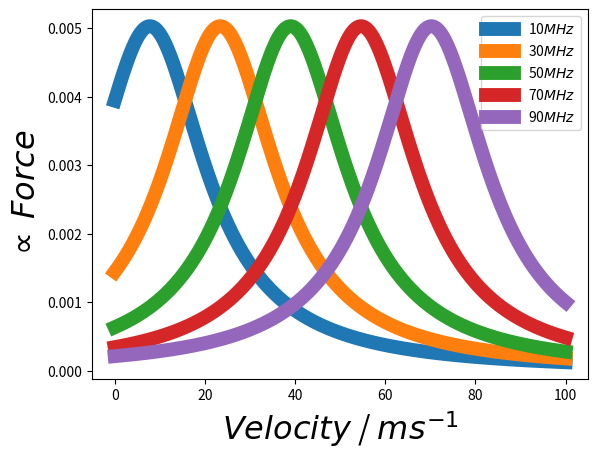

The matplotlib source for this figure:
import numpy as np 
import matplotlib.pyplot as plt
import scipy.constants as sc


Xi = 25
E0 = 1

""" Physical & Atomic Constants """
kb=sc.Boltzmann
mu0 = sc.mu_0
muB = 9.2740099*10**-24
u=sc.proton_mass
hbar=sc.hbar
c=sc.c
pi=np.pi 
e=sc.e
M=87*u
wab=2*pi*384.23e12
G=38.11e6
Z =337
dip= 3.485e-29
##d = G*Xi
''' Variable Orgy '''
Rabi = dip*E0/hbar
IoIs = 2*Rabi**2/G**2
IrE = c*8.85e-12/2*E0**2/10000   # This is W/cm^2
Fplot = [2.41418817e15, 2.41418821e15, 2.41418809e15]
#d = np.subtract(wab, Fplot)
i=0
zs=[]
vs=[]
ts=[]
a=0

d = [10e6,30e6,50e6,70e6,90e6]
w = np.subtract(wab , d)

v = np.linspace(0,100,500)
def dv(v,F,D):
    Lambda=2*pi*c/F
    k = 2*pi/Lambda
    'Incremental Acceleration'
    O = F/(2*pi*c)
    c1 =1+IoIs+4*D**2/G**2
    c2 = O*8/G**2*D
    c3 = 4*O**2/G**2  
    rhoaa = + IoIs**2/(c1-c2*v+c3*v**2)   
    return rhoaa*hbar*k*G/M
print(dv(100,20,2))

L = len(w)
for i in range(L):
    plt.plot(v, dv(v,w[i],d[i]),linewidth=10,label=' {}$MHz$'.format(int(d[i]/1000000)))
S = []
'''
for i in range(L):
    S.append(dv(v,w[i],d[i]))
S = np.reshape(S,(len(w),len(v)))
#print(S)
Ss = []
for i in range(L):
    Sim = np.argmax(S[i])
    Ss = np.append(Ss,Sim)
print(Ss)
Vv = []
for i in range(L):
    Vv.append(v[int(Ss[i])])
print(Vv)
    
for i in range(L):
    plt.axvline(Vv[i])
    '''
plt.legend()
#plt.title('$Force$ $on$ $Rb$ $Atom$ $v$ $Velocity$ $for$ $different$ $detunings$', fontsize=20)
plt.ylabel('$\propto$ $Force$', fontsize=23)
plt.xlabel('$Velocity$ / $ms^{-1}$' , fontsize=23)
plt.show()